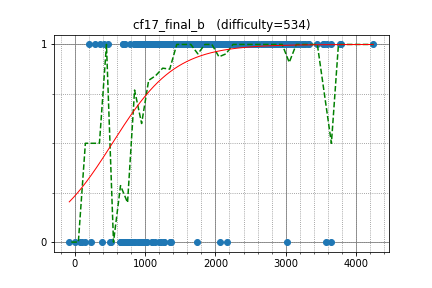

The data file committed next to this chart (first rows):
tourist, 4245.989028, 1
ksun48, 3587, 1
Um_nik, 3781, 1
Marcin, 3263, 1
koosaga, 3028, 1
LHiC, 3772, 1
DEGwer, 3142, 1
sevenkplus, 3328, 1
IH19980412, 2887, 1
hogloid, 3012, 1
semiexp, 3640, 1
shik, 3059, 1
yosupo, 3237, 1
Merkurev, 3445, 1
desert97, 3109, 1
yokozuna57, 2923, 1
yuma000, 2441, 1
sugim48, 3319, 1
mjhun, 2850, 1
latte0119, 2894, 1
joisino, 2726, 1
KAN, 3183, 1
satashun, 2513, 1
SanSiroWaltz, 3157, 1
sigma425, 3077, 1
zigui, 2935, 1
tozangezan, 2968, 1
Huziwara, 3045, 1
reew2n, 2556, 1
HellKitsune, 3138, 1
nuip, 2828, 1
satos, 2361, 1
potetisensei, 2249, 1
apiad, 3646, 0
zemen, 3050, 1
goodbaton, 2362, 1
ei13333, 2315, 1
j_gui0121, 2284, 1
japlj, 3281, 1
pachicobue, 2001, 1
base64, 2163, 1
wo01, 2784, 1
PIandS, 2497, 1
asi1024, 2932, 1
Reyna, 3133, 1
phidnight, 2779, 1
TangentDay, 2454, 1
Lepton, 2532, 1
monolith, 2145, 1
neander, 1714, 1
kimiyuki, 2444, 1
gamelove765, 2060, 1
dnk, 2724, 1
rickytheta, 2699, 1
satanic0258, 2221, 1
Aquarius, 2017, 1
Hoi_koro, 2405, 1
Hec, 2499, 1
drafear, 2506, 1
wafrelka, 2560, 1
dohatsutsu, 2305, 1
... 323 more rows
